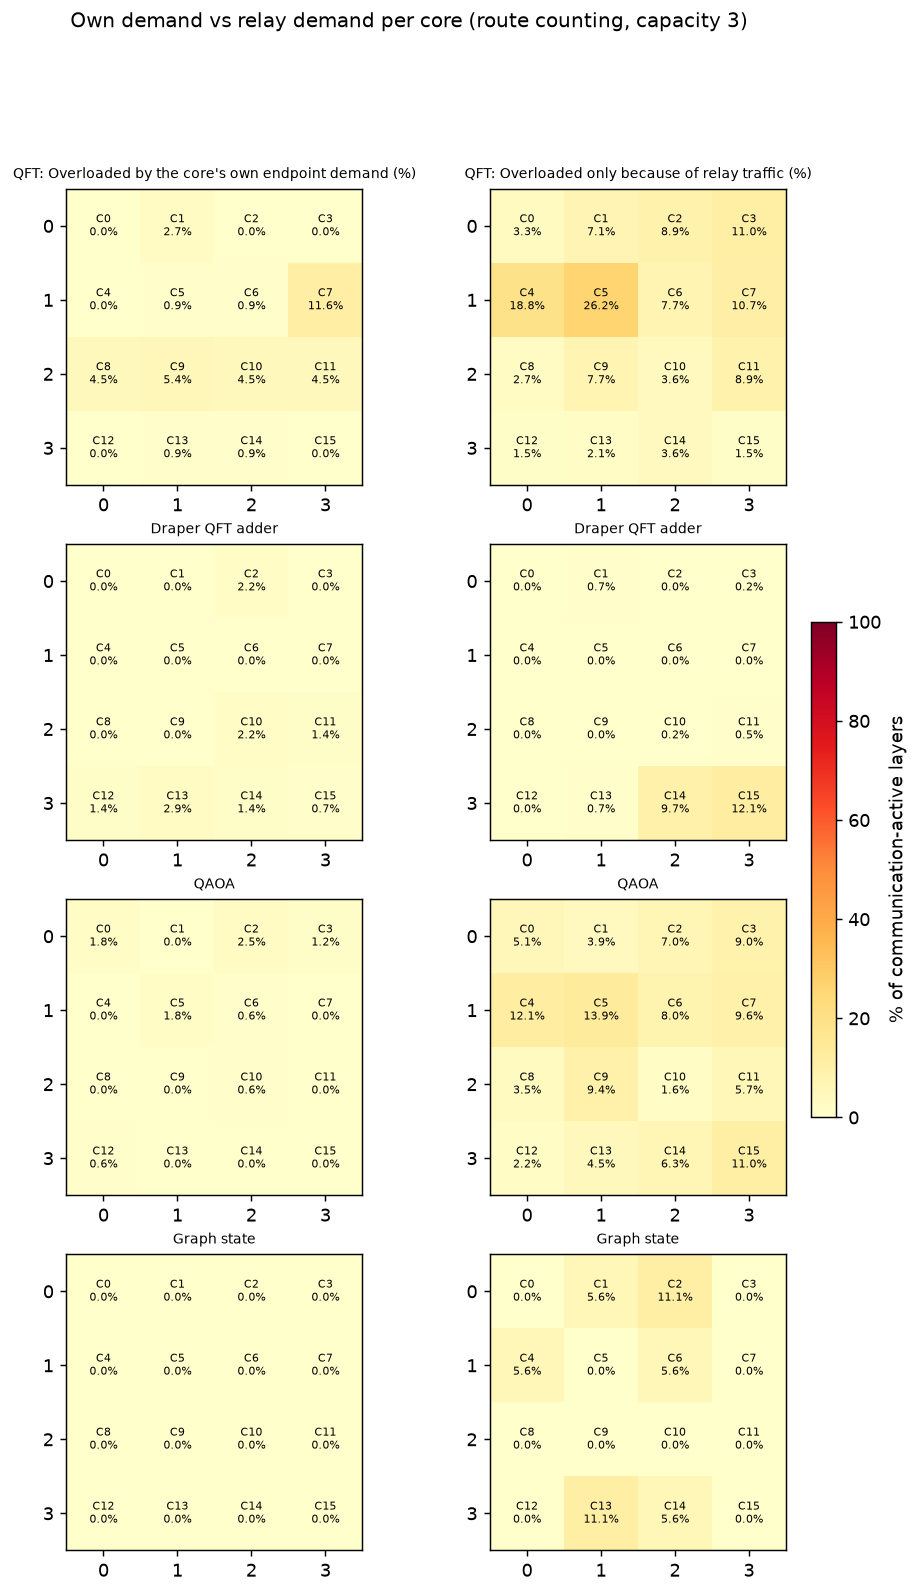

The file beside this chart, header and first rows:
workload, core, row, column, mean_overloaded_percent, mean_own_percent, mean_relay_only_percent, mean_mean_relay_share_when_overloaded, mean_relay_share_of_excess, seed42_overloaded_percent, seed42_own_percent, seed42_relay_only_percent, seed43_overloaded_percent, seed43_own_percent, seed43_relay_only_percent, seed44_overloaded_percent, seed44_own_percent, seed44_relay_only_percent, seed42_relay_incidences, seed43_relay_incidences, seed44_relay_incidences, seed42_incident_hops, seed43_incident_hops, seed44_incident_hops
bmw_quark_cardinality, 0, 0, 0, 0.000000, 0.000000, 0.000000, , , 0.000000, 0.000000, 0.000000, 0.000000, 0.000000, 0.000000, 0.000000, 0.000000, 0.000000, 0, 6, 6, 6, 12, 12
bmw_quark_cardinality, 1, 0, 1, 0.000000, 0.000000, 0.000000, , , 0.000000, 0.000000, 0.000000, 0.000000, 0.000000, 0.000000, 0.000000, 0.000000, 0.000000, 0, 0, 0, 12, 12, 12
bmw_quark_cardinality, 2, 0, 2, 0.000000, 0.000000, 0.000000, , , 0.000000, 0.000000, 0.000000, 0.000000, 0.000000, 0.000000, 0.000000, 0.000000, 0.000000, 0, 0, 0, 12, 12, 12
bmw_quark_cardinality, 3, 0, 3, 0.000000, 0.000000, 0.000000, , , 0.000000, 0.000000, 0.000000, 0.000000, 0.000000, 0.000000, 0.000000, 0.000000, 0.000000, 0, 0, 0, 12, 12, 12
bmw_quark_cardinality, 4, 1, 0, 0.000000, 0.000000, 0.000000, , , 0.000000, 0.000000, 0.000000, 0.000000, 0.000000, 0.000000, 0.000000, 0.000000, 0.000000, 6, 6, 0, 18, 18, 12
bmw_quark_cardinality, 5, 1, 1, 0.000000, 0.000000, 0.000000, , , 0.000000, 0.000000, 0.000000, 0.000000, 0.000000, 0.000000, 0.000000, 0.000000, 0.000000, 0, 0, 0, 12, 12, 12
bmw_quark_cardinality, 6, 1, 2, 0.000000, 0.000000, 0.000000, , , 0.000000, 0.000000, 0.000000, 0.000000, 0.000000, 0.000000, 0.000000, 0.000000, 0.000000, 0, 0, 0, 12, 12, 12
bmw_quark_cardinality, 7, 1, 3, 0.000000, 0.000000, 0.000000, , , 0.000000, 0.000000, 0.000000, 0.000000, 0.000000, 0.000000, 0.000000, 0.000000, 0.000000, 6, 0, 0, 18, 12, 12
bmw_quark_cardinality, 8, 2, 0, 0.000000, 0.000000, 0.000000, , , 0.000000, 0.000000, 0.000000, 0.000000, 0.000000, 0.000000, 0.000000, 0.000000, 0.000000, 0, 0, 6, 12, 12, 18
bmw_quark_cardinality, 9, 2, 1, 0.000000, 0.000000, 0.000000, , , 0.000000, 0.000000, 0.000000, 0.000000, 0.000000, 0.000000, 0.000000, 0.000000, 0.000000, 0, 0, 0, 12, 12, 12
bmw_quark_cardinality, 10, 2, 2, 0.000000, 0.000000, 0.000000, , , 0.000000, 0.000000, 0.000000, 0.000000, 0.000000, 0.000000, 0.000000, 0.000000, 0.000000, 0, 0, 0, 12, 12, 12
bmw_quark_cardinality, 11, 2, 3, 0.000000, 0.000000, 0.000000, , , 0.000000, 0.000000, 0.000000, 0.000000, 0.000000, 0.000000, 0.000000, 0.000000, 0.000000, 0, 0, 6, 12, 12, 18
bmw_quark_cardinality, 12, 3, 0, 0.000000, 0.000000, 0.000000, , , 0.000000, 0.000000, 0.000000, 0.000000, 0.000000, 0.000000, 0.000000, 0.000000, 0.000000, 0, 0, 0, 12, 12, 12
bmw_quark_cardinality, 13, 3, 1, 0.000000, 0.000000, 0.000000, , , 0.000000, 0.000000, 0.000000, 0.000000, 0.000000, 0.000000, 0.000000, 0.000000, 0.000000, 0, 0, 0, 12, 12, 12
bmw_quark_cardinality, 14, 3, 2, 0.000000, 0.000000, 0.000000, , , 0.000000, 0.000000, 0.000000, 0.000000, 0.000000, 0.000000, 0.000000, 0.000000, 0.000000, 0, 0, 0, 12, 12, 12
bmw_quark_cardinality, 15, 3, 3, 0.000000, 0.000000, 0.000000, , , 0.000000, 0.000000, 0.000000, 0.000000, 0.000000, 0.000000, 0.000000, 0.000000, 0.000000, 6, 6, 0, 12, 12, 6
qft, 0, 0, 0, 3.274, 0.000000, 3.274, 0.55, 1, 0.000000, 0.000000, 0.000000, 5.357, 0.000000, 5.357, 4.464, 0.000000, 4.464, 0, 69, 124, 79, 148, 203
qft, 1, 0, 1, 9.821, 2.679, 7.143, 0.2775, 0.7155, 5.357, 2.679, 2.679, 18.75, 2.679, 16.07, 5.357, 2.679, 2.679, 30, 65, 15, 209, 244, 194
qft, 2, 0, 2, 8.929, 0.000000, 8.929, 0.555, 1, 0.000000, 0.000000, 0.000000, 9.821, 0.000000, 9.821, 16.96, 0.000000, 16.96, 78, 100, 148, 181, 203, 251
qft, 3, 0, 3, 11.01, 0.000000, 11.01, 0.5032, 1, 25, 0.000000, 25, 1.786, 0.000000, 1.786, 6.25, 0.000000, 6.25, 114, 21, 70, 245, 152, 201
qft, 4, 1, 0, 18.75, 0.000000, 18.75, 0.5333, 1, 38.39, 0.000000, 38.39, 0.8929, 0.000000, 0.8929, 16.96, 0.000000, 16.96, 141, 13, 85, 284, 156, 228
qft, 5, 1, 1, 27.08, 0.8929, 26.19, 0.5249, 0.9762, 26.79, 0.8929, 25.89, 27.68, 0.8929, 26.79, 26.79, 0.8929, 25.89, 94, 131, 119, 199, 236, 224
qft, 6, 1, 2, 8.631, 0.8929, 7.738, 0.1763, 0.3246, 0.8929, 0.8929, 0.000000, 24.11, 0.8929, 23.21, 0.8929, 0.8929, 0.000000, 26, 102, 16, 159, 235, 149
qft, 7, 1, 3, 22.32, 11.61, 10.71, 0.2985, 0.4711, 37.5, 11.61, 25.89, 11.61, 11.61, 0.000000, 17.86, 11.61, 6.25, 188, 0, 60, 301, 113, 173
qft, 8, 2, 0, 7.143, 4.464, 2.679, 0.1995, 0.4948, 5.357, 4.464, 0.8929, 9.821, 4.464, 5.357, 6.25, 4.464, 1.786, 15, 44, 43, 148, 177, 176
qft, 9, 2, 1, 13.1, 5.357, 7.738, 0.3263, 0.6492, 7.143, 5.357, 1.786, 16.96, 5.357, 11.61, 15.18, 5.357, 9.821, 20, 89, 87, 137, 206, 204
qft, 10, 2, 2, 8.036, 4.464, 3.571, 0.1354, 0.2667, 4.464, 4.464, 0.000000, 15.18, 4.464, 10.71, 4.464, 4.464, 0.000000, 0, 49, 0, 149, 198, 149
qft, 11, 2, 3, 13.39, 4.464, 8.929, 0.3328, 0.7178, 20.54, 4.464, 16.07, 12.5, 4.464, 8.036, 7.143, 4.464, 2.679, 75, 30, 34, 244, 199, 203
qft, 12, 3, 0, 1.488, 0.000000, 1.488, 0.5, 1, 0.000000, 0.000000, 0.000000, 4.464, 0.000000, 4.464, 0.000000, 0.000000, 0.000000, 0, 23, 2, 141, 164, 143
qft, 13, 3, 1, 2.976, 0.8929, 2.083, 0.2667, 0.5333, 3.571, 0.8929, 2.679, 4.464, 0.8929, 3.571, 0.8929, 0.8929, 0.000000, 50, 58, 14, 159, 167, 123
qft, 14, 3, 2, 4.464, 0.8929, 3.571, 0.3519, 0.6012, 0.8929, 0.8929, 0.000000, 5.357, 0.8929, 4.464, 7.143, 0.8929, 6.25, 2, 65, 99, 111, 174, 208
qft, 15, 3, 3, 1.488, 0.000000, 1.488, 0.75, 1, 2.679, 0.000000, 2.679, 1.786, 0.000000, 1.786, 0.000000, 0.000000, 0.000000, 101, 75, 18, 196, 170, 113
draper_qft_adder, 0, 0, 0, 0.000000, 0.000000, 0.000000, , , 0.000000, 0.000000, 0.000000, 0.000000, 0.000000, 0.000000, 0.000000, 0.000000, 0.000000, 0, 19, 19, 47, 66, 66
draper_qft_adder, 1, 0, 1, 0.7246, 0.000000, 0.7246, 0.5333, 1, 0.000000, 0.000000, 0.000000, 2.174, 0.000000, 2.174, 0.000000, 0.000000, 0.000000, 29, 40, 23, 89, 100, 83
draper_qft_adder, 2, 0, 2, 2.174, 2.174, 0.000000, 0.000000, 0.000000, 2.174, 2.174, 0.000000, 2.174, 2.174, 0.000000, 2.174, 2.174, 0.000000, 23, 22, 32, 105, 104, 114
draper_qft_adder, 3, 0, 3, 0.2415, 0.000000, 0.2415, 0.5, 1, 0.7246, 0.000000, 0.7246, 0.000000, 0.000000, 0.000000, 0.000000, 0.000000, 0.000000, 69, 22, 29, 143, 96, 103
draper_qft_adder, 4, 1, 0, 0.000000, 0.000000, 0.000000, , , 0.000000, 0.000000, 0.000000, 0.000000, 0.000000, 0.000000, 0.000000, 0.000000, 0.000000, 17, 0, 8, 65, 48, 56
draper_qft_adder, 5, 1, 1, 0.000000, 0.000000, 0.000000, , , 0.000000, 0.000000, 0.000000, 0.000000, 0.000000, 0.000000, 0.000000, 0.000000, 0.000000, 16, 4, 12, 49, 37, 45
draper_qft_adder, 6, 1, 2, 0.000000, 0.000000, 0.000000, , , 0.000000, 0.000000, 0.000000, 0.000000, 0.000000, 0.000000, 0.000000, 0.000000, 0.000000, 11, 13, 9, 35, 37, 33
draper_qft_adder, 7, 1, 3, 0.000000, 0.000000, 0.000000, , , 0.000000, 0.000000, 0.000000, 0.000000, 0.000000, 0.000000, 0.000000, 0.000000, 0.000000, 40, 0, 17, 74, 34, 51
draper_qft_adder, 8, 2, 0, 0.000000, 0.000000, 0.000000, , , 0.000000, 0.000000, 0.000000, 0.000000, 0.000000, 0.000000, 0.000000, 0.000000, 0.000000, 24, 40, 40, 36, 52, 52
draper_qft_adder, 9, 2, 1, 0.000000, 0.000000, 0.000000, , , 0.000000, 0.000000, 0.000000, 0.000000, 0.000000, 0.000000, 0.000000, 0.000000, 0.000000, 33, 38, 1, 129, 134, 97
draper_qft_adder, 10, 2, 2, 2.415, 2.174, 0.2415, 0.0375, 0.1333, 2.174, 2.174, 0.000000, 2.899, 2.174, 0.7246, 2.174, 2.174, 0.000000, 0, 31, 0, 102, 133, 102
draper_qft_adder, 11, 2, 3, 1.932, 1.449, 0.4831, 0.08333, 0.1667, 2.899, 1.449, 1.449, 1.449, 1.449, 0.000000, 1.449, 1.449, 0.000000, 9, 10, 17, 93, 94, 101
draper_qft_adder, 12, 3, 0, 1.449, 1.449, 0.000000, 0.000000, 0.000000, 1.449, 1.449, 0.000000, 1.449, 1.449, 0.000000, 1.449, 1.449, 0.000000, 0, 26, 4, 64, 90, 68
draper_qft_adder, 13, 3, 1, 3.623, 2.899, 0.7246, 0.08889, 0.1778, 2.899, 2.899, 0.000000, 3.623, 2.899, 0.7246, 4.348, 2.899, 1.449, 17, 9, 39, 157, 149, 179
draper_qft_adder, 14, 3, 2, 11.11, 1.449, 9.662, 0.3229, 0.6032, 1.449, 1.449, 0.000000, 7.246, 1.449, 5.797, 24.64, 1.449, 23.19, 29, 48, 106, 169, 188, 246
draper_qft_adder, 15, 3, 3, 12.8, 0.7246, 12.08, 0.5194, 0.9094, 17.39, 0.7246, 16.67, 17.39, 0.7246, 16.67, 3.623, 0.7246, 2.899, 83, 78, 44, 211, 206, 172
bv, 0, 0, 0, 0.000000, 0.000000, 0.000000, , , 0.000000, 0.000000, 0.000000, 0.000000, 0.000000, 0.000000, 0.000000, 0.000000, 0.000000, 0, 0, 0, 2, 2, 2
bv, 1, 0, 1, 0.000000, 0.000000, 0.000000, , , 0.000000, 0.000000, 0.000000, 0.000000, 0.000000, 0.000000, 0.000000, 0.000000, 0.000000, 0, 1, 0, 2, 3, 2
bv, 2, 0, 2, 0.000000, 0.000000, 0.000000, , , 0.000000, 0.000000, 0.000000, 0.000000, 0.000000, 0.000000, 0.000000, 0.000000, 0.000000, 0, 0, 0, 4, 4, 4
bv, 3, 0, 3, 0.000000, 0.000000, 0.000000, , , 0.000000, 0.000000, 0.000000, 0.000000, 0.000000, 0.000000, 0.000000, 0.000000, 0.000000, 1, 0, 1, 2, 1, 2
bv, 4, 1, 0, 0.000000, 0.000000, 0.000000, , , 0.000000, 0.000000, 0.000000, 0.000000, 0.000000, 0.000000, 0.000000, 0.000000, 0.000000, 1, 1, 0, 3, 3, 2
bv, 5, 1, 1, 0.000000, 0.000000, 0.000000, , , 0.000000, 0.000000, 0.000000, 0.000000, 0.000000, 0.000000, 0.000000, 0.000000, 0.000000, 0, 1, 1, 2, 3, 3
bv, 6, 1, 2, 0.000000, 0.000000, 0.000000, , , 0.000000, 0.000000, 0.000000, 0.000000, 0.000000, 0.000000, 0.000000, 0.000000, 0.000000, 1, 1, 1, 3, 3, 3
bv, 7, 1, 3, 0.000000, 0.000000, 0.000000, , , 0.000000, 0.000000, 0.000000, 0.000000, 0.000000, 0.000000, 0.000000, 0.000000, 0.000000, 1, 0, 0, 3, 2, 2
bv, 8, 2, 0, 0.000000, 0.000000, 0.000000, , , 0.000000, 0.000000, 0.000000, 0.000000, 0.000000, 0.000000, 0.000000, 0.000000, 0.000000, 0, 0, 1, 2, 2, 3
bv, 9, 2, 1, 0.000000, 0.000000, 0.000000, , , 0.000000, 0.000000, 0.000000, 0.000000, 0.000000, 0.000000, 0.000000, 0.000000, 0.000000, 0, 0, 0, 2, 2, 2
bv, 10, 2, 2, 0.000000, 0.000000, 0.000000, , , 0.000000, 0.000000, 0.000000, 0.000000, 0.000000, 0.000000, 0.000000, 0.000000, 0.000000, 0, 0, 0, 2, 2, 2
bv, 11, 2, 3, 0.000000, 0.000000, 0.000000, , , 0.000000, 0.000000, 0.000000, 0.000000, 0.000000, 0.000000, 0.000000, 0.000000, 0.000000, 0, 0, 1, 2, 2, 3
... 100 more rows
